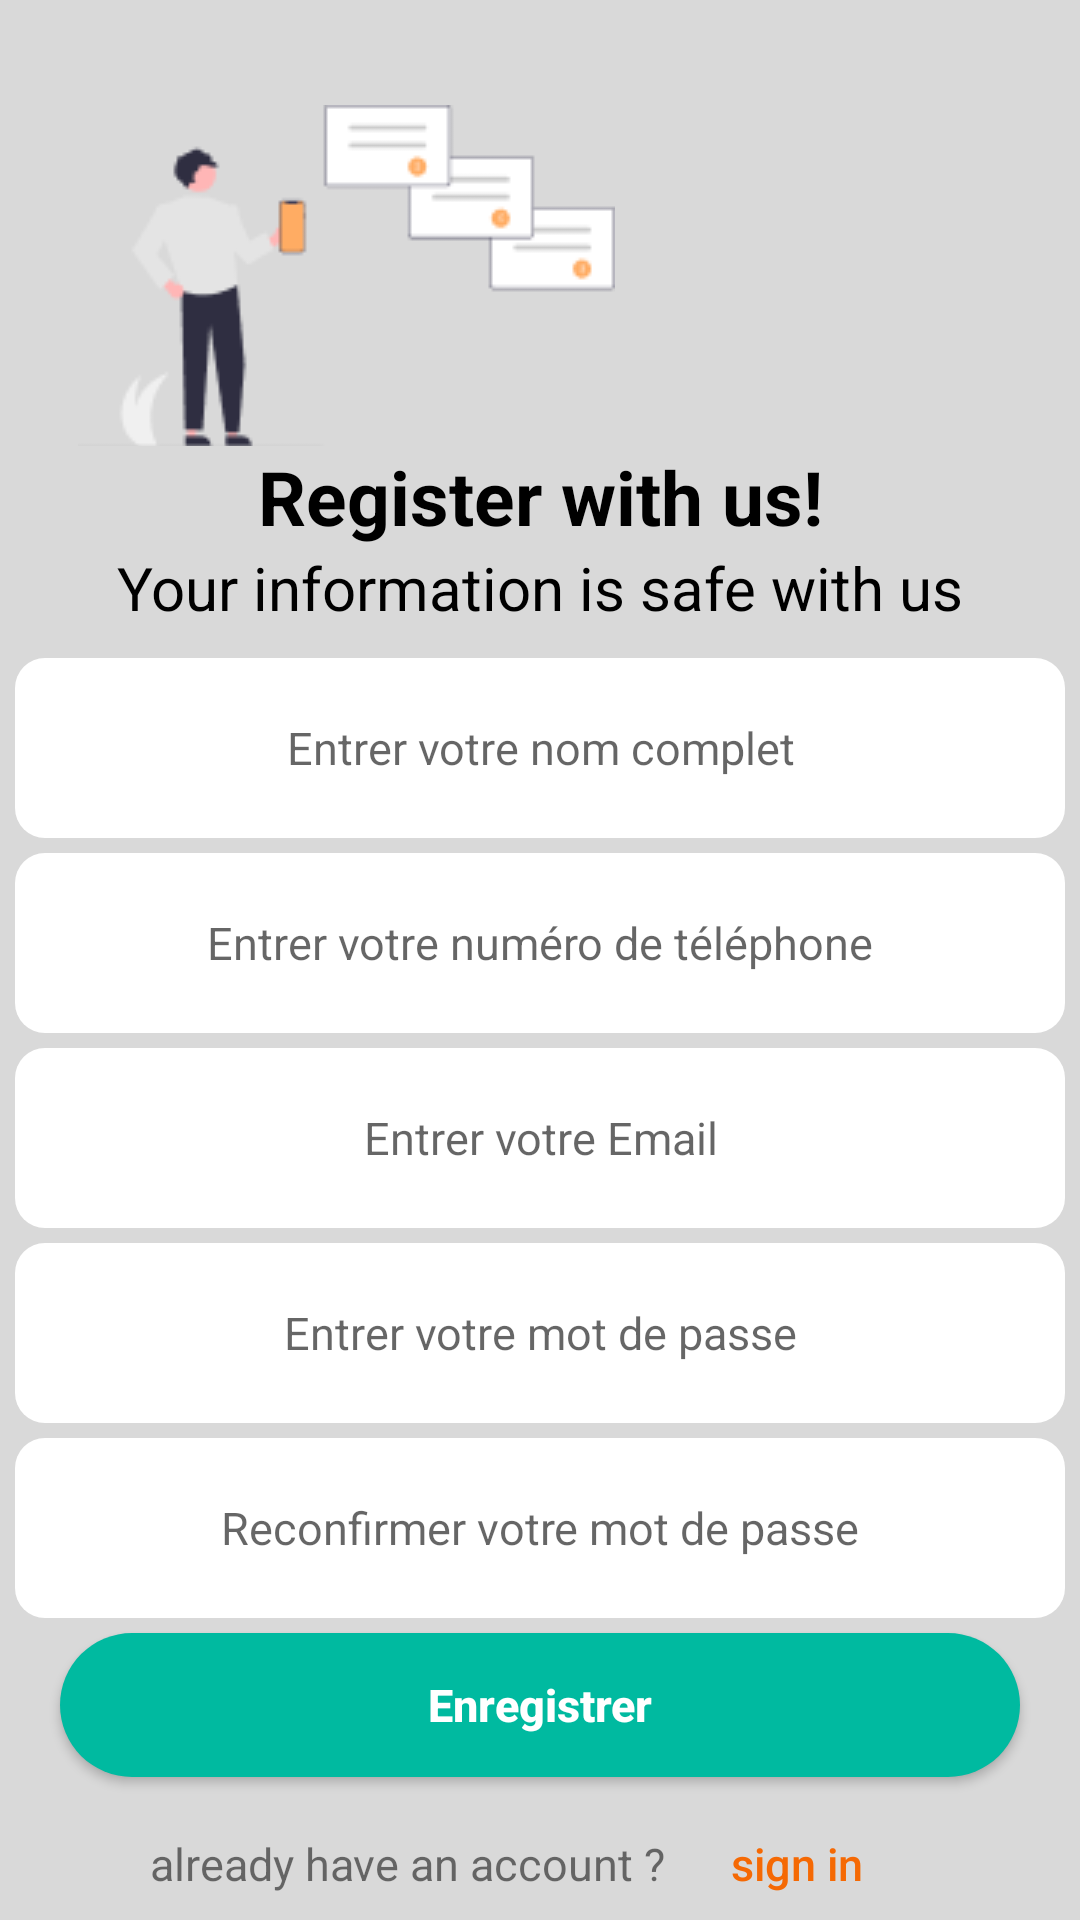

Layout XML and referenced resources for this Android screen:
<!-- AndroidManifest.xml: application theme Theme.AndroidProjet -->
<!-- res/layout/activity_inscription_vet2.xml -->
<?xml version="1.0" encoding="utf-8"?>
<androidx.constraintlayout.widget.ConstraintLayout
    xmlns:android="http://schemas.android.com/apk/res/android"

    xmlns:app="http://schemas.android.com/apk/res-auto"
    xmlns:tools="http://schemas.android.com/tools"
    android:layout_width="match_parent"
    android:background="#D9D9D9"
    android:layout_height="match_parent">

    <LinearLayout
        android:id="@+id/layout1"
        android:layout_width="match_parent"
        android:layout_height="wrap_content"
        android:layout_gravity="top"
        android:layout_marginTop="-2pt"
        android:orientation="horizontal"
        app:layout_constraintBottom_toTopOf="@+id/text1"
        app:layout_constraintEnd_toEndOf="parent"
        app:layout_constraintHorizontal_bias="0.0"
        app:layout_constraintStart_toStartOf="parent"
        app:layout_constraintTop_toTopOf="parent">

        <ImageView
            android:layout_width="wrap_content"
            android:layout_height="wrap_content"
            android:layout_marginStart="26dp"
            android:layout_marginTop="40dp"
            android:src="@drawable/vet_login"
            app:layout_constraintStart_toStartOf="parent"
            app:layout_constraintTop_toTopOf="parent" />





















    </LinearLayout>



        <TextView
            android:id="@+id/text1"
            android:layout_width="match_parent"
            android:layout_height="wrap_content"
            android:gravity="center"
            android:text="@string/register_with_us"
            android:textColor="@color/black"
            android:textSize="25sp"
            android:textStyle="bold"
            app:layout_constraintBottom_toTopOf="@+id/textview2"
            app:layout_constraintEnd_toEndOf="parent"
            app:layout_constraintStart_toStartOf="parent"
            app:layout_constraintTop_toBottomOf="@+id/layout1"
            />

        <TextView
            android:id="@+id/textview2"
            android:layout_width="match_parent"
            android:layout_height="wrap_content"
            android:gravity="center"
            android:text="@string/IdentificationDeclare"
            android:textColor="@color/black"
            android:textSize="20sp"
            app:layout_constraintEnd_toEndOf="parent"
            app:layout_constraintStart_toStartOf="parent"
            app:layout_constraintTop_toBottomOf="@+id/text1"
            app:layout_constraintBottom_toTopOf="@+id/editext1"/>

        <EditText
            android:id="@+id/editext1"
            android:layout_width="350dp"
            android:layout_height="60dp"
            android:layout_gravity="center"
            android:layout_marginTop="10dp"
            android:autofillHints="username"
            android:textSize="15sp"
            android:background="@drawable/input_back"
            android:gravity="center"
            android:hint="@string/entrer_votre_nom_complet"
            android:inputType="textPersonName"
            app:layout_constraintEnd_toEndOf="parent"
            app:layout_constraintStart_toStartOf="parent"
            app:layout_constraintTop_toBottomOf="@+id/textview2"
            app:layout_constraintBottom_toTopOf="@+id/editext2" />

    <EditText
        android:id="@+id/editext2"
        android:layout_width="350dp"
        android:layout_height="60dp"
        android:layout_gravity="center"
        android:layout_marginTop="5dp"
        android:autofillHints="phone"
        android:background="@drawable/input_back"
        android:gravity="center"
        android:hint="@string/entrer_votre_num_ro_de_t_l_phone"
        android:textSize="15sp"
        android:inputType="phone"
        app:layout_constraintBottom_toTopOf="@+id/editext3"
        app:layout_constraintEnd_toEndOf="parent"
        app:layout_constraintStart_toStartOf="parent"
        app:layout_constraintTop_toBottomOf="@+id/editext1"
       />

    <EditText
        android:id="@+id/editext3"
        android:layout_width="350dp"
        android:layout_height="60dp"
        android:layout_gravity="center"
        android:layout_marginTop="5dp"
        android:autofillHints="emailAddress"
        android:background="@drawable/input_back"
        android:gravity="center"
        android:hint="@string/entrer_votre_email"
        android:inputType="textEmailAddress"
        android:textSize="15sp"
        app:layout_constraintBottom_toTopOf="@+id/editext4"
        app:layout_constraintEnd_toEndOf="parent"
        app:layout_constraintStart_toStartOf="parent"
        app:layout_constraintTop_toBottomOf="@+id/editext2"
        />

    <EditText
        android:id="@+id/editext4"
        android:layout_width="350dp"
        android:layout_height="60dp"
        android:layout_gravity="center"
        android:layout_marginTop="5dp"
        android:autofillHints="password"
        android:background="@drawable/input_back"
        android:gravity="center"
        android:textSize="15sp"
        android:hint="@string/entrer_votre_mot_de_passe"
        android:inputType="textPassword"
        app:layout_constraintBottom_toTopOf="@+id/editext5"
        app:layout_constraintEnd_toEndOf="parent"
        app:layout_constraintStart_toStartOf="parent"
        app:layout_constraintTop_toBottomOf="@+id/editext3"
      />

    <EditText
        android:id="@+id/editext5"
        android:layout_width="350dp"
        android:layout_height="60dp"
        android:layout_gravity="center"
        android:layout_marginTop="5dp"
        android:autofillHints="password"
        android:background="@drawable/input_back"
        android:gravity="center"
        android:hint="@string/reconfirmer_votre_mot_de_passe"
        android:inputType="textPassword"
        android:textSize="15sp"
        app:layout_constraintBottom_toTopOf="@+id/enregistrerButton"
        app:layout_constraintEnd_toEndOf="parent"
        app:layout_constraintStart_toStartOf="parent"
        app:layout_constraintTop_toBottomOf="@+id/editext4"
        />

    <Button
        android:id="@+id/enregistrerButton"
        android:layout_width="match_parent"
        android:layout_height="wrap_content"
        android:layout_gravity="center_horizontal|center"
        android:layout_marginLeft="20dp"
        android:layout_marginTop="5dp"
        android:layout_marginRight="20dp"
        android:background="@drawable/getstarted_button"
        android:text="@string/enregistrerButton"
        android:textAllCaps="false"
        android:textSize="15sp"
        android:textColor="@color/white"
        android:textStyle="bold"
        app:layout_constraintBottom_toTopOf="@+id/layout2"
        app:layout_constraintEnd_toEndOf="parent"
        app:layout_constraintStart_toStartOf="parent"
        app:layout_constraintTop_toBottomOf="@+id/editext5"
     />

    <LinearLayout
        android:id="@+id/layout2"
        android:layout_width="match_parent"
        android:layout_height="wrap_content"
        android:layout_marginTop="5dp"
        android:gravity="center"
        android:orientation="horizontal"
        app:layout_constraintBottom_toBottomOf="parent"
        app:layout_constraintEnd_toEndOf="parent"
        app:layout_constraintStart_toStartOf="parent"
        app:layout_constraintTop_toBottomOf="@+id/enregistrerButton"
        >

        <TextView
            android:layout_width="wrap_content"
            android:layout_height="wrap_content"
            android:text="@string/already_have_an_account"
            android:textSize="15sp" />

        <Button
            android:id="@+id/signInButton"
            style="?android:attr/borderlessButtonStyle"
            android:layout_width="wrap_content"
            android:layout_height="wrap_content"
            android:background="@null"
            android:text="@string/sign_in"
            android:textAllCaps="false"
            android:textColor="@color/getStartedColor"
            android:textSize="15sp" />


    </LinearLayout>
</androidx.constraintlayout.widget.ConstraintLayout>
<!-- resources referenced by this layout -->
<resources>
  <color name="black">#FF000000</color>
  <color name="getStartedColor">#F56904</color>
  <color name="white">#FFFFFFFF</color>
  <!-- drawable ellipse: png bitmap (drawable, 1674 bytes) -->
  <!-- drawable ellipse2: png bitmap (drawable, 1178 bytes) -->
  <!-- drawable getstarted_button (drawable) -->
  <?xml version="1.0" encoding="utf-8"?>
  <shape xmlns:android="http://schemas.android.com/apk/res/android">
      <solid android:color="@color/green"/>
      <corners
          android:topRightRadius="45dp"
          android:topLeftRadius="45dp"
          android:bottomLeftRadius="45dp"
          android:bottomRightRadius="45dp"
          />
  </shape>
  <!-- drawable input_back (drawable) -->
  <?xml version="1.0" encoding="utf-8"?>
  <shape xmlns:android="http://schemas.android.com/apk/res/android">
  
      <solid android:color="@color/white"/>
  
      <corners
          android:topLeftRadius="10dp"
          android:topRightRadius="10dp"
          android:bottomRightRadius="10dp"
          android:bottomLeftRadius="10dp"/>
  
  </shape>
  <!-- drawable vet_login: png bitmap (drawable, 4082 bytes) -->
  <string name="IdentificationDeclare">Your information is safe with us</string>
  <string name="already_have_an_account">already have an account ?</string>
  <string name="enregistrerButton">Enregistrer</string>
  <string name="entrer_votre_email">Entrer votre Email</string>
  <string name="entrer_votre_mot_de_passe">Entrer votre mot de passe</string>
  <string name="entrer_votre_nom_complet">Entrer votre nom complet</string>
  <string name="entrer_votre_num_ro_de_t_l_phone">Entrer votre numéro de téléphone</string>
  <string name="reconfirmer_votre_mot_de_passe">Reconfirmer votre mot de passe</string>
  <string name="register_with_us">Register with us!</string>
  <string name="sign_in">sign in</string>
  <style name="Theme.AndroidProjet" parent="Theme.AppCompat.Light.NoActionBar">
          
          <item name="colorPrimary">@color/white</item>
          <item name="colorPrimaryVariant">@color/green</item>
          <item name="colorOnPrimary">@color/white</item>
          
          <item name="colorSecondary">@color/teal_200</item>
          <item name="colorSecondaryVariant">@color/teal_700</item>
          <item name="colorOnSecondary">@color/black</item>
          
          <item name="android:statusBarColor">@color/green</item>
  
          
      </style>
  <color name="green">#00baa0</color>
  <color name="teal_200">#FF03DAC5</color>
  <color name="teal_700">#FF018786</color>
</resources>
